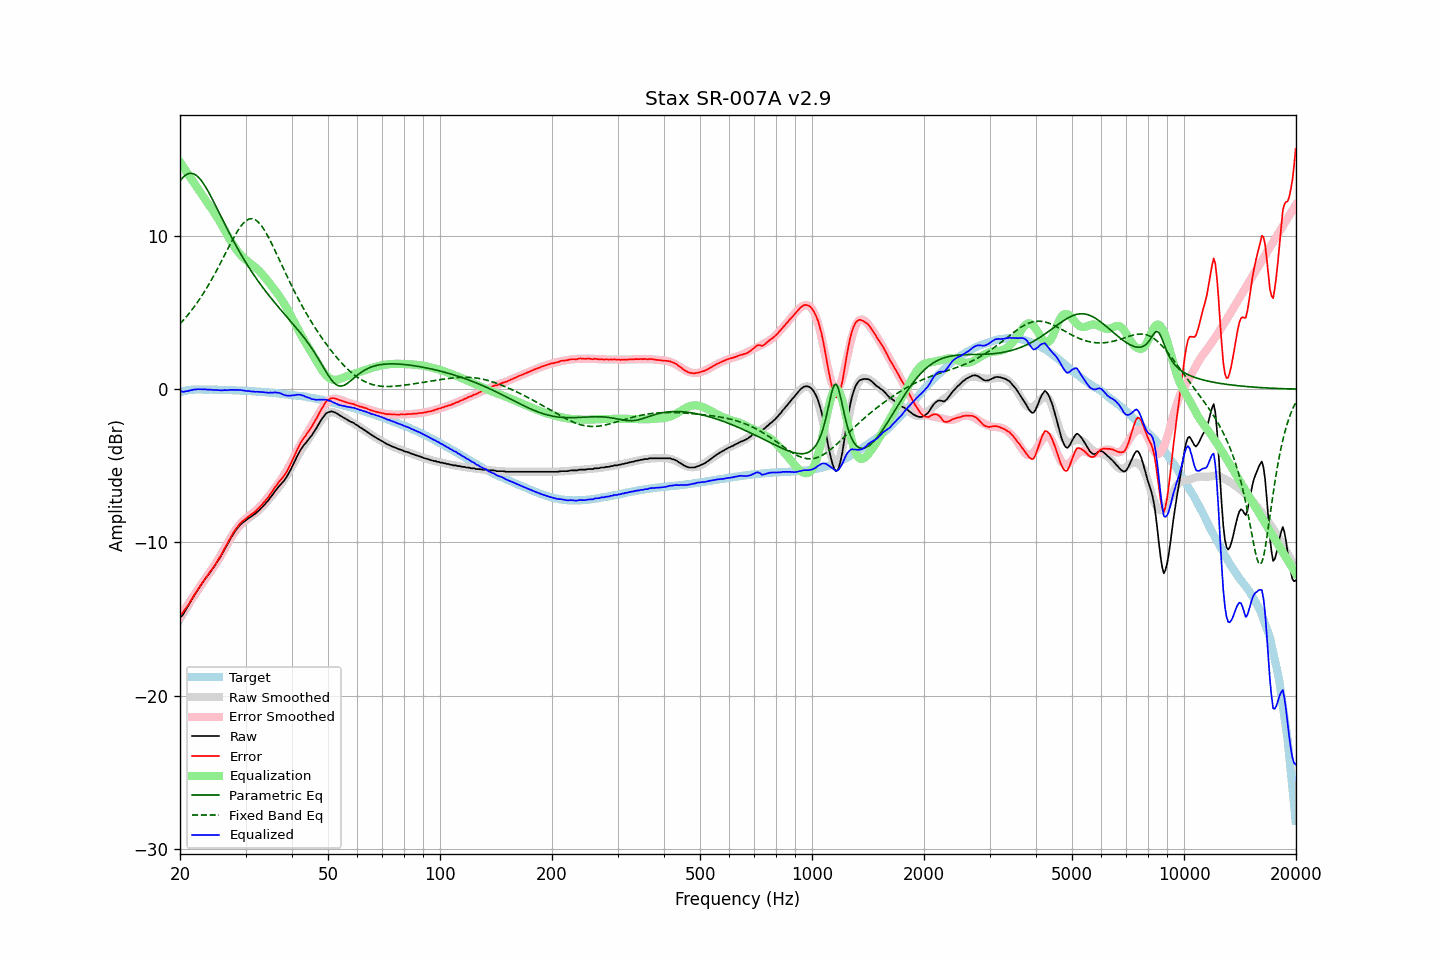

The data file committed next to this chart (first rows):
frequency, raw, error, smoothed, error_smoothed, equalization, parametric_eq, fixed_band_eq, equalized_raw, equalized_smoothed, target
20.00, -14.89, -14.70, -15.00, -14.83, 14.83, 13.60, 4.27, -0.07, -0.17, -0.19
20.20, -14.82, -14.66, -14.82, -14.67, 14.67, 13.73, 4.38, -0.15, -0.15, -0.16
20.40, -14.69, -14.56, -14.64, -14.51, 14.51, 13.84, 4.49, -0.18, -0.13, -0.13
20.61, -14.50, -14.39, -14.47, -14.36, 14.36, 13.94, 4.61, -0.15, -0.11, -0.11
20.81, -14.33, -14.25, -14.29, -14.20, 14.20, 14.01, 4.74, -0.13, -0.09, -0.08
21.02, -14.16, -14.11, -14.12, -14.04, 14.04, 14.06, 4.86, -0.12, -0.08, -0.06
21.23, -13.97, -13.93, -13.95, -13.89, 13.89, 14.09, 4.99, -0.08, -0.07, -0.05
21.44, -13.79, -13.75, -13.78, -13.73, 13.73, 14.09, 5.12, -0.06, -0.05, -0.04
21.66, -13.61, -13.59, -13.62, -13.58, 13.58, 14.07, 5.26, -0.04, -0.04, -0.03
21.87, -13.44, -13.41, -13.45, -13.42, 13.42, 14.03, 5.40, -0.02, -0.03, -0.03
22.09, -13.28, -13.26, -13.29, -13.26, 13.26, 13.96, 5.55, -0.02, -0.03, -0.02
22.31, -13.11, -13.09, -13.13, -13.11, 13.11, 13.88, 5.70, 0.00, -0.02, -0.02
22.54, -12.94, -12.92, -12.96, -12.94, 12.94, 13.77, 5.85, 0.00, -0.02, -0.02
22.76, -12.79, -12.77, -12.80, -12.78, 12.78, 13.65, 6.00, -0.01, -0.02, -0.02
22.99, -12.64, -12.61, -12.65, -12.63, 12.63, 13.51, 6.17, -0.01, -0.02, -0.03
23.22, -12.49, -12.46, -12.50, -12.48, 12.48, 13.36, 6.33, -0.01, -0.02, -0.03
23.45, -12.33, -12.30, -12.35, -12.33, 12.33, 13.19, 6.50, -0.00, -0.02, -0.03
23.69, -12.21, -12.18, -12.21, -12.18, 12.18, 13.01, 6.67, -0.03, -0.03, -0.03
23.92, -12.06, -12.03, -12.06, -12.03, 12.03, 12.82, 6.85, -0.03, -0.03, -0.03
24.16, -11.91, -11.89, -11.91, -11.88, 11.88, 12.63, 7.03, -0.03, -0.03, -0.02
24.40, -11.77, -11.74, -11.76, -11.73, 11.73, 12.43, 7.22, -0.04, -0.03, -0.03
24.65, -11.62, -11.59, -11.61, -11.57, 11.57, 12.22, 7.40, -0.05, -0.04, -0.04
24.89, -11.47, -11.43, -11.45, -11.41, 11.41, 12.02, 7.60, -0.06, -0.04, -0.04
25.14, -11.30, -11.26, -11.28, -11.24, 11.24, 11.80, 7.79, -0.05, -0.04, -0.04
25.39, -11.14, -11.10, -11.11, -11.07, 11.07, 11.59, 7.99, -0.06, -0.04, -0.04
25.65, -10.97, -10.93, -10.94, -10.90, 10.90, 11.38, 8.19, -0.08, -0.04, -0.04
25.91, -10.79, -10.74, -10.76, -10.72, 10.72, 11.17, 8.40, -0.08, -0.05, -0.05
26.16, -10.60, -10.55, -10.58, -10.53, 10.53, 10.96, 8.60, -0.07, -0.05, -0.05
26.43, -10.39, -10.34, -10.39, -10.34, 10.34, 10.74, 8.81, -0.05, -0.05, -0.05
26.69, -10.22, -10.17, -10.21, -10.15, 10.15, 10.54, 9.01, -0.07, -0.06, -0.06
26.96, -10.02, -9.97, -10.02, -9.96, 9.96, 10.33, 9.22, -0.06, -0.06, -0.06
27.23, -9.83, -9.78, -9.84, -9.78, 9.78, 10.13, 9.42, -0.05, -0.06, -0.06
27.50, -9.64, -9.58, -9.67, -9.60, 9.60, 9.93, 9.62, -0.04, -0.07, -0.06
27.77, -9.48, -9.41, -9.50, -9.43, 9.43, 9.73, 9.81, -0.05, -0.07, -0.07
28.05, -9.32, -9.25, -9.35, -9.27, 9.27, 9.53, 10.00, -0.05, -0.07, -0.07
28.33, -9.16, -9.08, -9.20, -9.12, 9.12, 9.34, 10.18, -0.04, -0.08, -0.08
28.62, -9.04, -8.96, -9.06, -8.98, 8.98, 9.15, 10.35, -0.06, -0.08, -0.09
28.90, -8.90, -8.81, -8.94, -8.85, 8.85, 8.97, 10.51, -0.05, -0.09, -0.09
29.19, -8.80, -8.70, -8.83, -8.74, 8.74, 8.78, 10.66, -0.06, -0.09, -0.10
29.48, -8.71, -8.62, -8.73, -8.63, 8.63, 8.61, 10.78, -0.08, -0.10, -0.09
29.78, -8.63, -8.53, -8.64, -8.53, 8.53, 8.43, 10.89, -0.10, -0.10, -0.10
30.08, -8.55, -8.45, -8.55, -8.44, 8.44, 8.26, 10.99, -0.11, -0.11, -0.11
30.38, -8.47, -8.36, -8.47, -8.35, 8.35, 8.09, 11.06, -0.12, -0.12, -0.12
30.68, -8.39, -8.27, -8.39, -8.27, 8.27, 7.92, 11.10, -0.12, -0.12, -0.12
30.99, -8.33, -8.20, -8.32, -8.19, 8.19, 7.76, 11.13, -0.14, -0.13, -0.13
31.30, -8.26, -8.13, -8.24, -8.11, 8.11, 7.60, 11.12, -0.15, -0.13, -0.13
31.61, -8.18, -8.04, -8.17, -8.03, 8.03, 7.45, 11.10, -0.16, -0.14, -0.14
31.93, -8.11, -7.96, -8.08, -7.94, 7.94, 7.29, 11.05, -0.18, -0.15, -0.15
32.24, -8.01, -7.85, -8.00, -7.85, 7.85, 7.14, 10.97, -0.16, -0.16, -0.16
32.57, -7.92, -7.76, -7.91, -7.74, 7.74, 6.99, 10.88, -0.18, -0.16, -0.16
32.89, -7.82, -7.65, -7.81, -7.64, 7.64, 6.85, 10.76, -0.18, -0.17, -0.17
33.22, -7.71, -7.53, -7.70, -7.52, 7.52, 6.71, 10.62, -0.19, -0.18, -0.18
33.55, -7.60, -7.42, -7.59, -7.40, 7.40, 6.57, 10.47, -0.20, -0.19, -0.18
33.89, -7.49, -7.29, -7.47, -7.28, 7.28, 6.43, 10.30, -0.21, -0.20, -0.20
34.23, -7.36, -7.16, -7.35, -7.15, 7.15, 6.29, 10.12, -0.21, -0.21, -0.20
34.57, -7.25, -7.04, -7.23, -7.01, 7.01, 6.16, 9.92, -0.24, -0.21, -0.21
34.92, -7.09, -6.87, -7.10, -6.88, 6.88, 6.03, 9.72, -0.22, -0.22, -0.23
35.27, -6.97, -6.74, -6.98, -6.74, 6.74, 5.90, 9.51, -0.23, -0.23, -0.23
35.62, -6.83, -6.59, -6.85, -6.60, 6.60, 5.77, 9.29, -0.23, -0.24, -0.25
35.97, -6.67, -6.41, -6.72, -6.47, 6.47, 5.64, 9.07, -0.20, -0.26, -0.26
... 635 more rows
